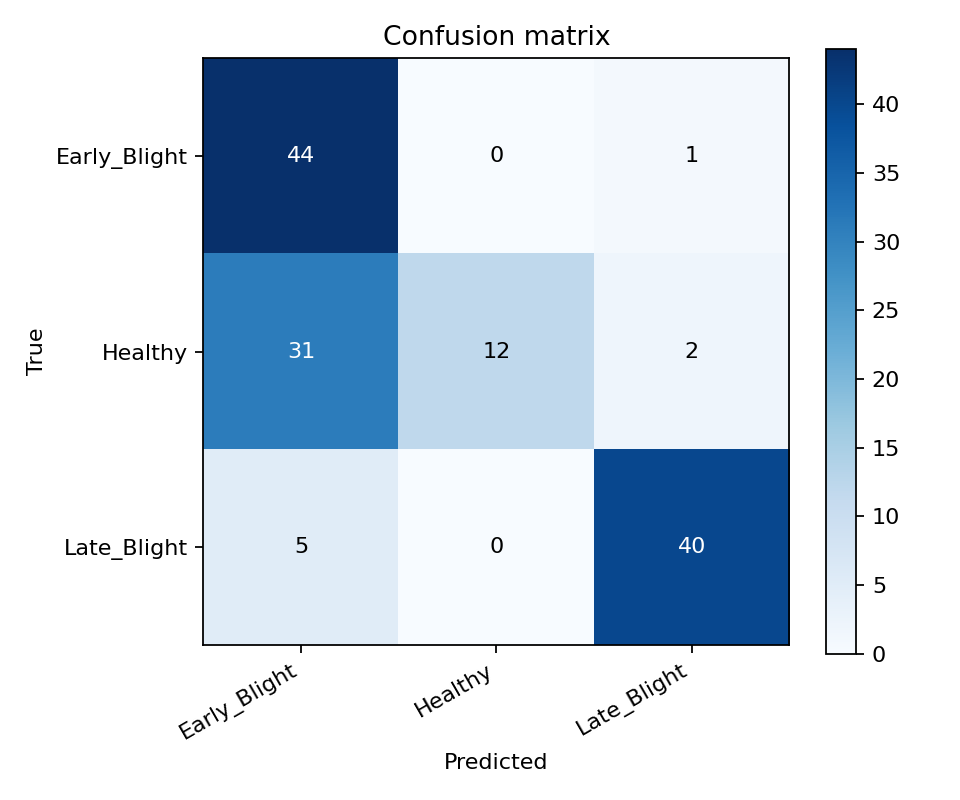

Data behind this chart, as committed beside it:
true/pred, Early_Blight, Healthy, Late_Blight
Early_Blight, 44, 0, 1
Healthy, 31, 12, 2
Late_Blight, 5, 0, 40
